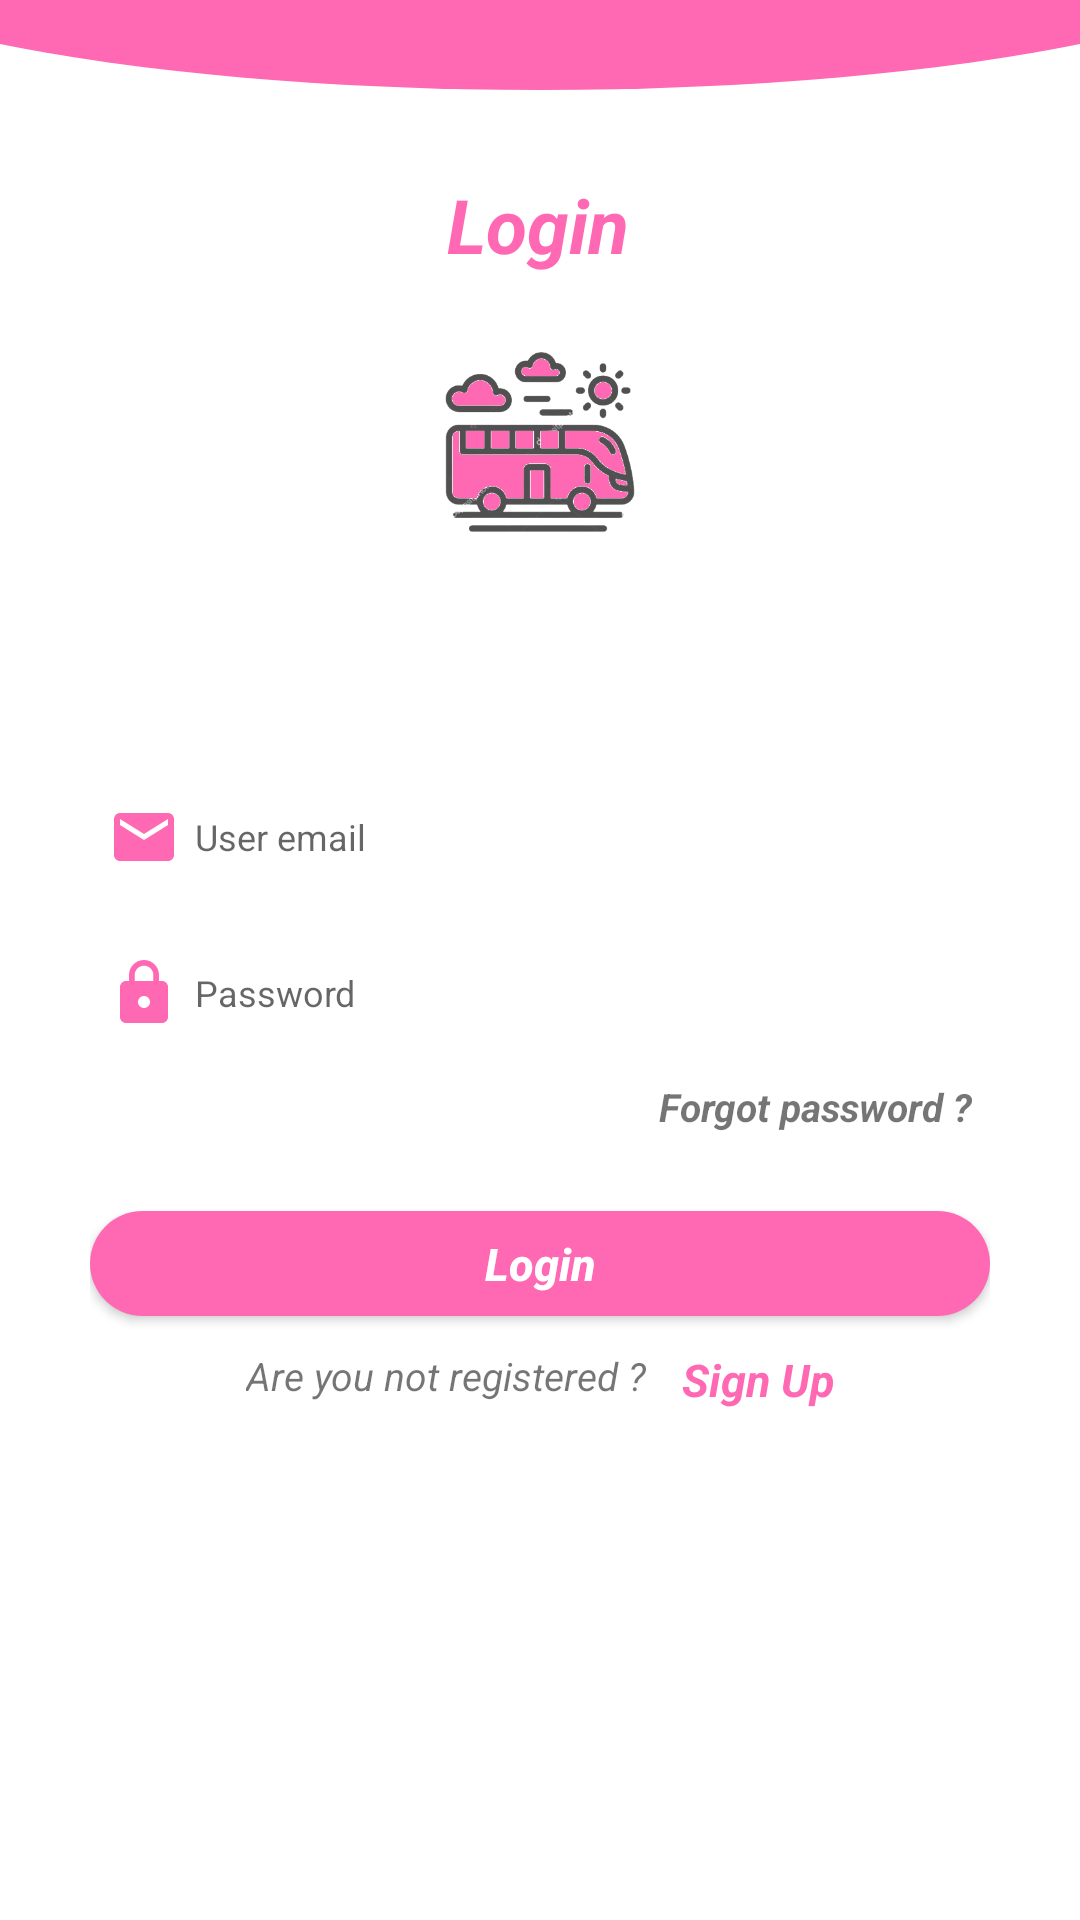

Produce the Android XML layout that renders to this screen, including the resource entries it uses.
<!-- AndroidManifest.xml: application theme Theme.TourMateNewProject -->
<!-- res/layout/activity_login.xml -->
<?xml version="1.0" encoding="utf-8"?>
<layout xmlns:android="http://schemas.android.com/apk/res/android"
    xmlns:app="http://schemas.android.com/apk/res-auto"
    xmlns:tools="http://schemas.android.com/tools">

    <data>

    </data>

    <androidx.constraintlayout.widget.ConstraintLayout
        android:layout_width="match_parent"
        android:layout_height="match_parent"
        tools:context=".ui.activities.LoginActivity">

        <androidx.appcompat.widget.Toolbar
            android:layout_width="match_parent"
            android:layout_height="30dp"
            android:background="@drawable/custom_toolbar_design"
            app:layout_constraintTop_toTopOf="parent" />


        <TextView
            android:id="@+id/tvLogin"
            android:layout_width="wrap_content"
            android:layout_height="wrap_content"
            android:layout_marginTop="48dp"
            android:padding="10dp"
            android:text="@string/login"
            android:textColor="#FF69B4"
            android:textSize="25sp"
            android:textStyle="italic|bold"
            app:layout_constraintEnd_toEndOf="parent"
            app:layout_constraintHorizontal_bias="0.498"
            app:layout_constraintStart_toStartOf="parent"
            app:layout_constraintTop_toTopOf="parent" />

        <ImageView
            android:layout_width="200dp"
            android:layout_height="100dp"
            android:src="@drawable/launch_icon"
            app:layout_constraintEnd_toEndOf="parent"
            app:layout_constraintStart_toStartOf="parent"
            app:layout_constraintTop_toBottomOf="@+id/tvLogin" />


        <androidx.constraintlayout.widget.ConstraintLayout
            android:id="@+id/constraintLayoutId"
            android:layout_width="match_parent"
            android:layout_height="wrap_content"

            android:padding="30dp"
            app:layout_constraintBottom_toBottomOf="parent"
            app:layout_constraintTop_toBottomOf="@+id/tvLogin"
            tools:layout_editor_absoluteX="30dp">


            <androidx.appcompat.widget.AppCompatEditText
                android:id="@+id/etUserEmail"
                android:layout_width="match_parent"
                android:layout_height="wrap_content"
                android:background="@drawable/login_activity_edit_text_design"
                android:drawableStart="@drawable/ic_baseline_email_24"
                android:drawablePadding="5dp"
                android:hint="@string/username"
                android:inputType="text"
                android:padding="6dp"
                android:textSize="12sp"
                app:layout_constraintTop_toTopOf="parent" />

            <androidx.appcompat.widget.AppCompatEditText
                android:id="@+id/etUserEmailPass"
                android:layout_width="match_parent"
                android:layout_height="wrap_content"
                android:layout_marginTop="16dp"
                android:background="@drawable/login_activity_edit_text_design"
                android:drawableStart="@drawable/ic_lock"
                android:drawablePadding="5dp"
                android:hint="@string/user_password"
                android:inputType="numberPassword"
                android:padding="6dp"
                android:textSize="12sp"
                app:layout_constraintTop_toBottomOf="@+id/etUserEmail" />

            <androidx.appcompat.widget.AppCompatTextView
                android:id="@+id/tvForgotPass"
                android:layout_width="wrap_content"
                android:layout_height="wrap_content"
                android:layout_marginTop="5dp"
                android:padding="6dp"
                android:text="@string/forgot_password"
                android:textSize="13dp"
                android:textStyle="italic|bold"
                app:layout_constraintEnd_toEndOf="parent"
                app:layout_constraintTop_toBottomOf="@+id/etUserEmailPass" />

            <androidx.appcompat.widget.AppCompatButton
                android:id="@+id/btnUserLogin"
                android:layout_width="match_parent"
                android:layout_height="35dp"
                android:layout_marginTop="20dp"
                android:background="@drawable/custom_button_design"
                android:padding="6dp"
                android:text="@string/login"
                android:textAllCaps="false"
                android:textColor="@color/white"
                android:textSize="15sp"
                android:textStyle="italic|bold"
                app:layout_constraintTop_toBottomOf="@+id/tvForgotPass" />


            <androidx.constraintlayout.widget.ConstraintLayout
                android:layout_width="wrap_content"
                android:layout_height="wrap_content"
                android:padding="5dp"
                app:layout_constraintEnd_toEndOf="parent"
                app:layout_constraintStart_toStartOf="parent"
                app:layout_constraintTop_toBottomOf="@+id/btnUserLogin">


                <androidx.appcompat.widget.AppCompatTextView
                    android:id="@+id/tvAccount"
                    android:layout_width="wrap_content"
                    android:layout_height="wrap_content"
                    android:padding="6dp"
                    android:text="Are you not registered ?"
                    android:textSize="13sp"
                    android:textStyle="italic"
                    app:layout_constraintStart_toStartOf="parent"
                    app:layout_constraintTop_toTopOf="parent" />

                <androidx.appcompat.widget.AppCompatTextView
                    android:id="@+id/tvSignUp"
                    android:layout_width="wrap_content"
                    android:layout_height="wrap_content"
                    android:padding="6dp"
                    android:text="@string/sign_up"
                    android:textColor="#FF69B4"
                    android:textSize="15sp"
                    android:textStyle="italic|bold"
                    app:layout_constraintStart_toEndOf="@+id/tvAccount"
                    app:layout_constraintTop_toTopOf="parent" />
            </androidx.constraintlayout.widget.ConstraintLayout>


        </androidx.constraintlayout.widget.ConstraintLayout>


    </androidx.constraintlayout.widget.ConstraintLayout>
</layout>
<!-- resources referenced by this layout -->
<resources>
  <color name="white">#FFFFFFFF</color>
  <!-- drawable custom_button_design (drawable) -->
  <?xml version="1.0" encoding="utf-8"?>
  <shape xmlns:android="http://schemas.android.com/apk/res/android"
      android:shape="rectangle">
      <solid android:color="#FF69B4" android:width="1dp"/>
      <corners android:radius="100dp"/>
  
  
  </shape>
  <!-- drawable custom_toolbar_design (drawable) -->
  <?xml version="1.0" encoding="utf-8"?>
  <layer-list xmlns:android="http://schemas.android.com/apk/res/android">
      <item
          android:bottom="0dp"
          android:start="-80dp"
          android:end="-80dp"
          android:top="-80dp"
          >
          <shape
              android:shape="oval">
  
              <solid android:color="#FF69B4"/>
  
  
          </shape>
  
      </item>
  </layer-list>
  <!-- drawable ic_baseline_email_24 (drawable) -->
  <vector android:height="24dp" android:tint="#FF69B4"
      android:viewportHeight="24" android:viewportWidth="24"
      android:width="24dp" xmlns:android="http://schemas.android.com/apk/res/android">
      <path android:fillColor="@android:color/white" android:pathData="M20,4L4,4c-1.1,0 -1.99,0.9 -1.99,2L2,18c0,1.1 0.9,2 2,2h16c1.1,0 2,-0.9 2,-2L22,6c0,-1.1 -0.9,-2 -2,-2zM20,8l-8,5 -8,-5L4,6l8,5 8,-5v2z"/>
  </vector>
  <!-- drawable ic_lock (drawable) -->
  <vector android:height="24dp" android:tint="#FF69B4"
      android:viewportHeight="24" android:viewportWidth="24"
      android:width="24dp" xmlns:android="http://schemas.android.com/apk/res/android">
      <path android:fillColor="@android:color/white" android:pathData="M18,8h-1L17,6c0,-2.76 -2.24,-5 -5,-5S7,3.24 7,6v2L6,8c-1.1,0 -2,0.9 -2,2v10c0,1.1 0.9,2 2,2h12c1.1,0 2,-0.9 2,-2L20,10c0,-1.1 -0.9,-2 -2,-2zM12,17c-1.1,0 -2,-0.9 -2,-2s0.9,-2 2,-2 2,0.9 2,2 -0.9,2 -2,2zM15.1,8L8.9,8L8.9,6c0,-1.71 1.39,-3.1 3.1,-3.1 1.71,0 3.1,1.39 3.1,3.1v2z"/>
  </vector>
  <!-- drawable launch_icon: png bitmap (drawable, 30074 bytes) -->
  <!-- drawable login_activity_edit_text_design (drawable) -->
  <?xml version="1.0" encoding="utf-8"?>
  <shape xmlns:android="http://schemas.android.com/apk/res/android"
      android:shape="rectangle">
      <stroke
          android:width="0dp"
          android:color="#FF69B4" />
      <corners android:radius="4dp" />
  
  
  </shape>
  <string name="forgot_password">Forgot password ?</string>
  <string name="login">Login</string>
  <string name="sign_up">Sign Up</string>
  <string name="user_password">Password</string>
  <string name="username">User email</string>
  <style name="Theme.TourMateNewProject" parent="Theme.MaterialComponents.DayNight.NoActionBar">
          
          <item name="colorPrimary">@color/purple_500</item>
          <item name="colorPrimaryVariant">#FF69B4</item>
          <item name="colorOnPrimary">@color/white</item>
          
          <item name="colorSecondary">@color/teal_200</item>
          <item name="colorSecondaryVariant">@color/teal_700</item>
          <item name="colorOnSecondary">@color/black</item>
          
          <item name="android:statusBarColor" tools:targetApi="l">?attr/colorPrimaryVariant</item>
          
      </style>
  <color name="purple_500">#FF6200EE</color>
  <color name="teal_200">#FF03DAC5</color>
  <color name="teal_700">#FF018786</color>
  <color name="black">#FF000000</color>
</resources>
